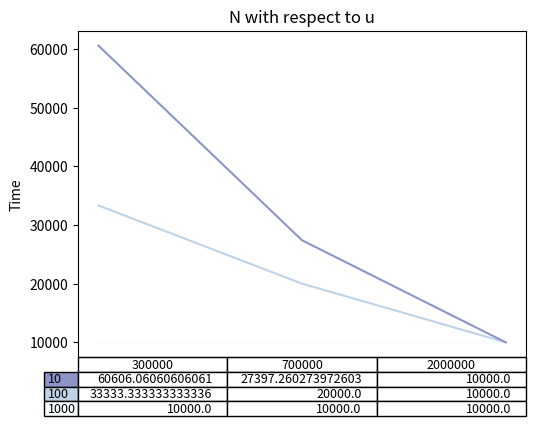

Recreate this plot in Python.
import math 
import matplotlib.pyplot as plt
import numpy as np
F = 20*10**9

us = 30*10**6
di = 2*10**6
N = [10, 100, 1000]
u = [300*10**3, 700*10**3, 2*10**6]
table = []
for i in N:
    T = max(i*F/us,F/di)
    print(i*F/us,F/di)
    #print(T)

for i in N:
    for k in u:
        T = max(F/us,F/di,i*F/(us+i*k))
        #print(F/us,F/di,i*F/(us+i*k))
        print(T)
        table.append(T)
print(table)
data = [[table.pop(0),table.pop(0),table.pop(0)],
        [table.pop(0),table.pop(0),table.pop(0)],
        [table.pop(0),table.pop(0),table.pop(0)]]
print(data)

columns = u
rows = ('10', '100', '1000')

# Get some pastel shades for the colors
colors = plt.cm.BuPu(np.linspace(0, 0.5, len(rows)))
n_rows = len(data)
  
index = np.arange(len(columns)) + 0.3
bar_width = 0.4
  
# Initialize the vertical-offset for
# the line plots.
y_offset = np.zeros(len(columns))
  
# Plot line plots and create text labels 
# for the table
cell_text = []
for row in range(n_rows):
    plt.plot(index, data[row], color=colors[row])
    y_offset = data[row]
    cell_text.append([x for x in y_offset])
  
# Reverse colors and text labels to display
# the last value at the top.
colors = colors[::-1]
cell_text.reverse()
  
# Add a table at the bottom of the axes
the_table = plt.table(cellText=cell_text,
                      rowLabels=rows,
                      rowColours=colors,
                      colLabels=columns,
                      loc='bottom')
  
# Adjust layout to make room for the table:
plt.subplots_adjust(left=0.2, bottom=0.2)
  
plt.ylabel("Time")
plt.xticks([])
plt.title('N with respect to u')
  
plt.show()